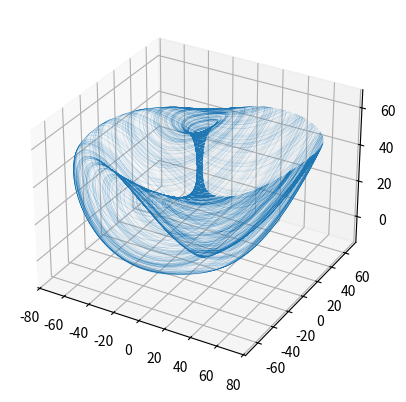

Generate this figure with matplotlib:
"""

available mode : Lorenz : Edward Lorenz's famous butterfly attractor
                 Bouali : http://chaos-3d.e-monsite.com/medias/files/nody2.pdf
                 Arneodo : requires some adjustement with dt and iterations
                 Den Tsucs 


nb : parameter rho, beta, and sigma of Lorenz attractor can be modified in NextStep function
"""





startingPosition = [0.1, 0.1, 0.1] #starting point position
iterations = 1000000 #number of points to compute
mode = "Den Tsucs" #mode
_LINEWIDTH = 0.01 #lower than 1 makes it transparent


print(f'***** Current Settings ***** \n Starting Position =   {startingPosition}  \n Iterations = {iterations}  \n Mode = {mode} \n Settings can be updated directly in the file')




import matplotlib.pyplot as plt
from mpl_toolkits.mplot3d import axes3d
from matplotlib import cm


axe = plt.figure().add_subplot(projection='3d')






def NextStep(pos, mode="default"):
    
    px = pos[0]
    py = pos[1]
    pz = pos[2]
        
    
    
    
    
    if mode == "Bouali":
        a = 4
        alpha = 0.3
        b = 1
        c = 1.5
        beta = 0.05
        s = 1
        
        x = px*(a-py) + alpha * pz
        y = -py*(b-px*px)
        z = -px*(c-s*pz) - beta*pz
        return x, y, z
    
    elif mode == "Lorenz":
        rho = 28
        sigma = 10
        beta = 8/3

        x = sigma * (py - px)
        y = px * (rho - pz) - py
        z = px*py - beta * pz

        return x, y, z

    elif mode == "Arneodo":
        a = 5.5
        b = 3.5
        c = 0.01

        x = py
        y = pz
        z = a*px -  b*py - pz - c*px*px*px

        return x, y, z

    elif mode == "Den Tsucs":
        a = 40
        c = 0.833
        d = 0.5
        e = 0.65
        f = 20

        x = a * (py - px) + d * px *pz
        y = f * py - px*pz
        z = c*pz + px*py - e * px *px

        return x, y, z













X = [startingPosition[0]]
Y = [startingPosition[1]]
Z = [startingPosition[2]]

sx, sy, sz = startingPosition[0], startingPosition[1], startingPosition[2]



for i in range(iterations):

    if(i%100000 == 0): print(i, "   ", i/iterations*100, "%")

    dt = 0.001

    ax, ay, az = NextStep([sx, sy, sz], mode)
    
    sx+=ax * dt
    sy+=ay * dt
    sz+=az * dt
    
    X.append(sx)
    Y.append(sy)
    Z.append(sz)

print("rendering")
axe.plot(X, Y, Z, marker="", linewidth=_LINEWIDTH)

plt.show()
